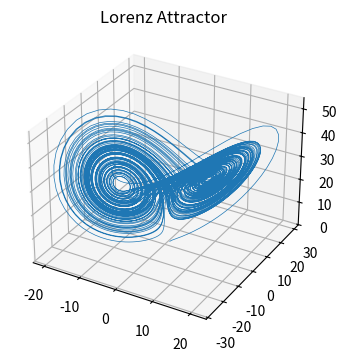

This chart was generated by the following Python code: (Note: this script raises an exception after producing the figure.)
import numpy as np
import matplotlib.pyplot as plt

# Parameters and initial condition
sigma, beta, rho = 10, 8/3, 28
dt, steps = 0.01, 10000
xyz = np.empty((steps, 3))
xyz[0] = (1, 1, 1)

# Integration using Euler method
for i in range(steps - 1):
    x, y, z = xyz[i]
    dx = sigma * (y - x)
    dy = x * (rho - z) - y
    dz = x * y - beta * z
    xyz[i + 1] = xyz[i] + dt * np.array([dx, dy, dz])

# Plot the result
fig = plt.figure(figsize=(6, 4))
ax = fig.add_subplot(projection='3d')
ax.plot(*xyz.T, lw=0.5)
ax.set_title("Lorenz Attractor")
ax.set_facecolor("white")       # plot area (axes background)
plt.savefig('images/lorenz63.png')
plt.show()